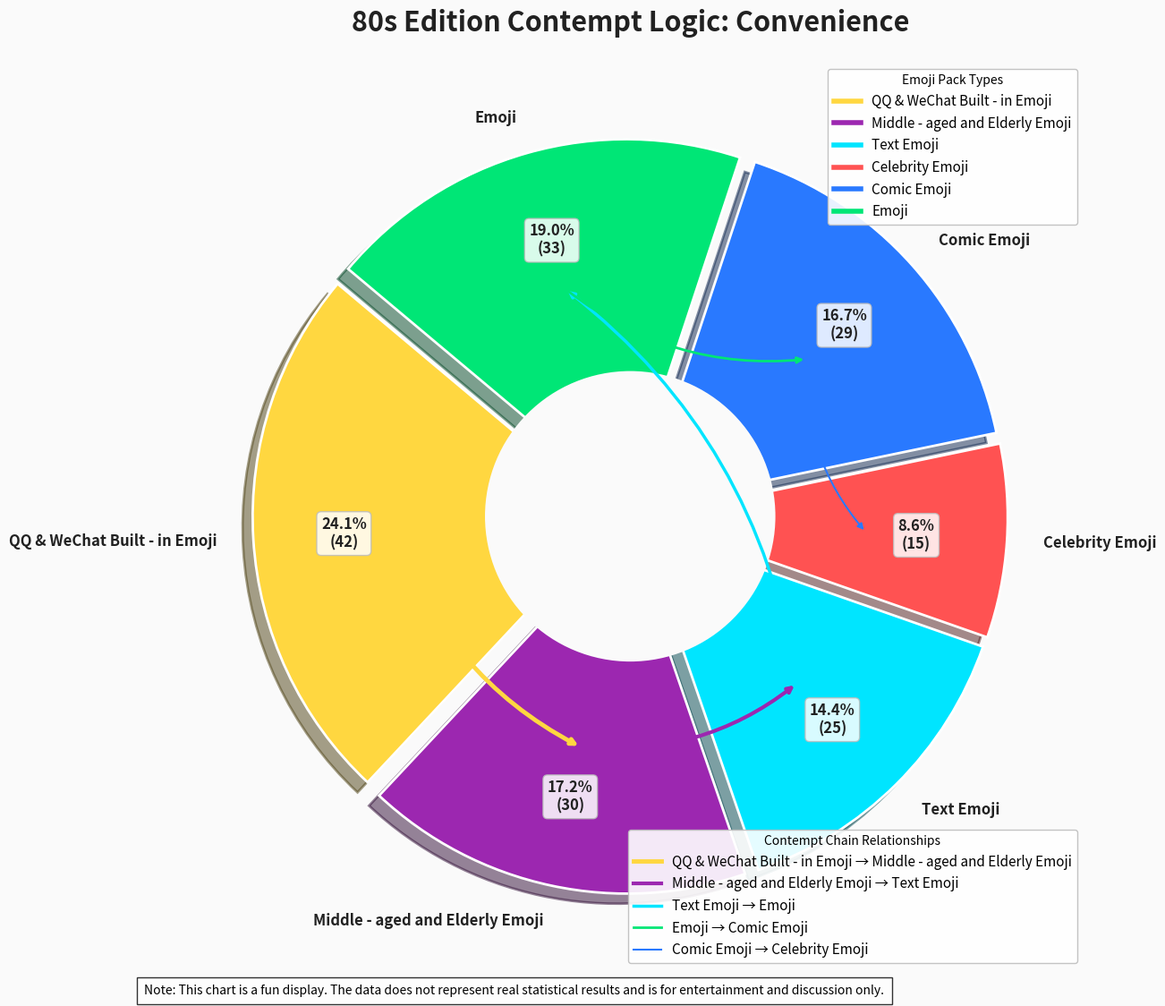

Generate this figure with matplotlib:
import matplotlib.pyplot as plt
import numpy as np
from matplotlib.lines import Line2D

# Emoji pack color scheme (strictly corresponding to types)
color_map = {
    'Celebrity Emoji': '#FF5252',
    'Text Emoji': '#00E5FF',
    'QQ & WeChat Built - in Emoji': '#FFD740',
    'Middle - aged and Elderly Emoji': '#9C27B0',
    'Emoji': '#00E676',
    'Comic Emoji': '#2979FF',
}

# Data definition (keep the original logic)
categories = ['QQ & WeChat Built - in Emoji', 'Middle - aged and Elderly Emoji', 'Text Emoji',
              'Celebrity Emoji', 'Comic Emoji', 'Emoji']
percentages = [42, 30, 25, 15, 29, 33]

# Contempt chain relationships (clearly corresponding to types for color mapping)
connections = [
    ('QQ & WeChat Built - in Emoji', 'Middle - aged and Elderly Emoji', 3.5),  # QQ & WeChat → Middle - aged and Elderly
    ('Middle - aged and Elderly Emoji', 'Text Emoji', 3),       # Middle - aged and Elderly → Text
    ('Text Emoji', 'Emoji', 2.5),           # Text → Emoji
    ('Emoji', 'Comic Emoji', 2),            # Emoji → Comic
    ('Comic Emoji', 'Celebrity Emoji', 1.5),        # Comic → Celebrity
]

# Create the canvas and basic settings
fig, ax = plt.subplots(figsize=(14, 12), facecolor='#FAFAFA')
ax.set_facecolor('#FAFAFA')
ax.grid(True, linestyle='--', alpha=0.3, color='#EEEEEE')

# Draw the pie chart (enhance shadow and border)
wedges, texts, autotexts = ax.pie(
    percentages,
    labels=categories,
    autopct=lambda p: f'{p:.1f}%\n({int(p * sum(percentages) / 100)})',
    colors=[color_map[c] for c in categories],
    startangle=140,
    pctdistance=0.75,
    explode=[0.04] * 6,
    shadow=True,
    wedgeprops={'edgecolor': 'white', 'linewidth': 2, 'antialiased': True},
    textprops={'fontsize': 12, 'weight': 'bold', 'color': '#212121'}
)

# Center white mask (enhance the sense of hierarchy)
center_circle = plt.Circle((0, 0), 0.4, color='#FAFAFA', linewidth=0, zorder=1)
ax.add_artist(center_circle)

# Optimize the style of percentage labels (with a white background box)
for a in autotexts:
    a.set_bbox(dict(boxstyle="round,pad=0.3", fc="white", ec="#BDBDBD", alpha=0.85))

# Set the title
ax.set_title('80s Edition Contempt Logic: Convenience',
             fontsize=22,
             fontweight='bold',
             color='#212121',
             pad=25)

# Draw the contempt chain arrows (colors strictly correspond to the main color of the emoji pack)
for start_cat, end_cat, weight in connections:
    # Find the angle of the corresponding sector
    start_wedge = [w for w, l in zip(wedges, categories) if l == start_cat][0]
    end_wedge = [w for w, l in zip(wedges, categories) if l == end_cat][0]

    start_angle = (start_wedge.theta2 + start_wedge.theta1) / 2
    end_angle = (end_wedge.theta2 + end_wedge.theta1) / 2

    # Calculate the coordinates (unified radius to avoid confusion)
    radius = 0.65
    start_x = np.cos(np.radians(start_angle)) * radius
    start_y = np.sin(np.radians(start_angle)) * radius
    end_x = np.cos(np.radians(end_angle)) * radius
    end_y = np.sin(np.radians(end_angle)) * radius

    # Draw the arrow (single - color, consistent with the color of the starting emoji pack)
    ax.annotate(
        '',
        xy=(end_x, end_y),
        xytext=(start_x, start_y),
        arrowprops=dict(
            arrowstyle='-|>',
            color=color_map[start_cat],  # Use the color of the starting type
            lw=weight,
            connectionstyle="arc3,rad=0.2"
        )
    )

# Build the legend (divided into two groups: types + relationships)
legend_type = [
    Line2D([0], [0], color=color_map[c], lw=4, label=c)
    for c in categories
]

legend_arrow = [
    Line2D([0], [0], color=color_map[start], lw=weight, label=f'{start} → {end}')
    for start, end, weight in connections
]

# Combine the legends (types first, then relationships)
legend1 = ax.legend(
    handles=legend_type,
    loc='upper right',
    title="Emoji Pack Types",
    fontsize=11,
    frameon=True,
    framealpha=0.9,
    facecolor='white',
    edgecolor='#BDBDBD'
)
ax.add_artist(legend1)

ax.legend(
    handles=legend_arrow,
    loc='lower right',
    title="Contempt Chain Relationships",
    fontsize=11,
    frameon=True,
    framealpha=0.9,
    facecolor='white',
    edgecolor='#BDBDBD'
)

# Bottom annotation
plt.figtext(
    0.15, 0.02,
    "Note: This chart is a fun display. The data does not represent real statistical results and is for entertainment and discussion only.",
    ha="left",
    fontsize=10,
    bbox={"facecolor": "white", "alpha": 0.8, "pad": 6}
)

# Adjust the layout
plt.tight_layout(rect=[0, 0.03, 1, 0.95])
plt.show()
